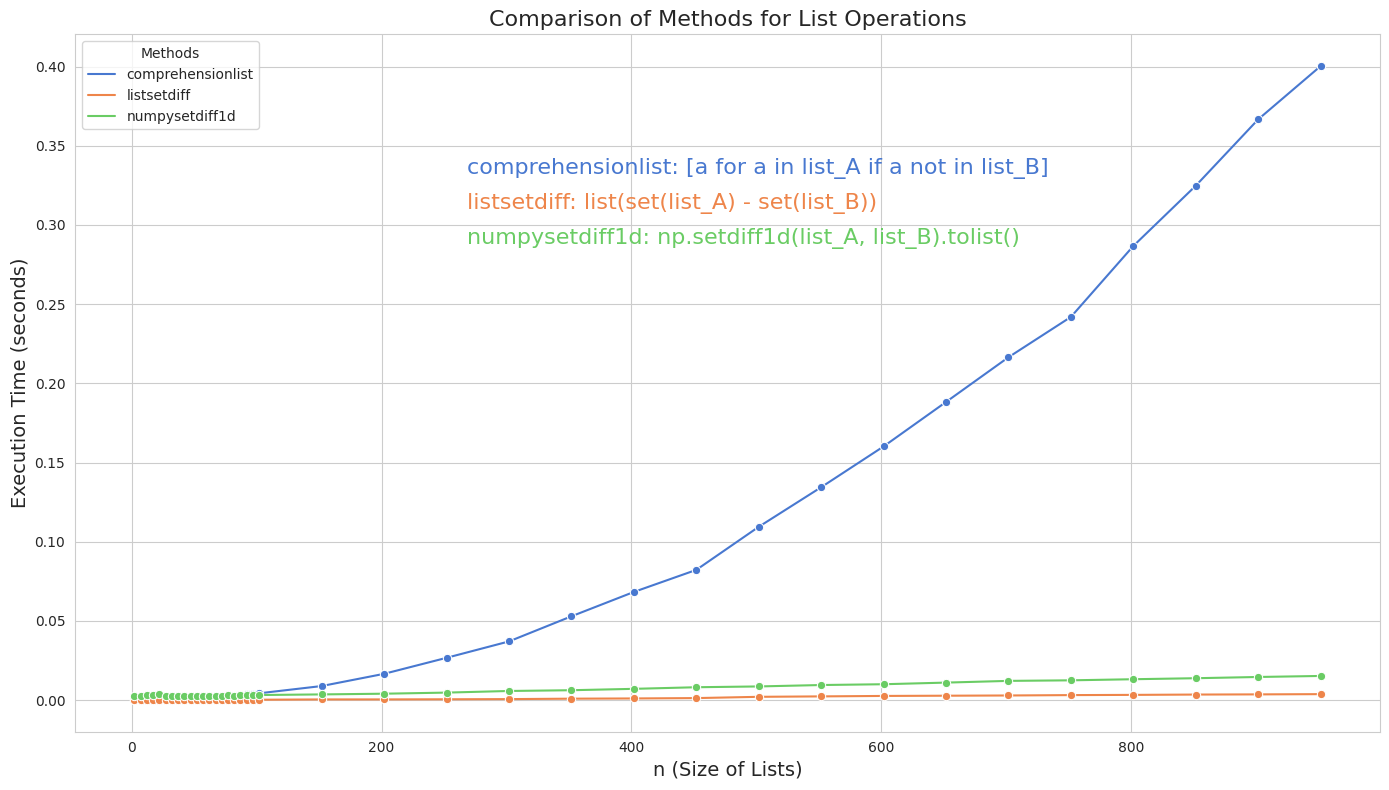

Values plotted in this chart, from the file beside it:
index, comprehensionlist, listsetdiff, numpysetdiff1d
2, 3.396898682694882e-05, 4.910001007374376e-05, 0.002328
7, 6.454999675042927e-05, 5.552399670705199e-05, 0.002598
12, 0.000119, 6.738700903952122e-05, 0.003274
17, 0.0001725, 7.82389979576692e-05, 0.003505
22, 0.0002838, 8.369699935428798e-05, 0.003848
27, 0.0003742, 0.0001082, 0.002379
32, 0.0004615, 0.0001206, 0.002394
37, 0.0007068, 0.0001297, 0.002478
42, 0.0007464, 0.0001311, 0.00252
47, 0.0008866, 0.0001373, 0.002622
52, 0.0009119, 0.0001418, 0.002648
57, 0.00132, 0.0001519, 0.002657
62, 0.001678, 0.0001715, 0.002766
67, 0.001746, 0.0001618, 0.002723
72, 0.002245, 0.0001835, 0.002851
77, 0.0022, 0.00019, 0.002903
82, 0.00247, 0.0001778, 0.002885
87, 0.002881, 0.000187, 0.002969
92, 0.003693, 0.0002076, 0.003007
97, 0.003587, 0.0002163, 0.003094
102, 0.004282, 0.0002157, 0.003189
152, 0.008861, 0.0004036, 0.00358
202, 0.01658, 0.0004163, 0.004025
252, 0.02668, 0.000497, 0.004719
302, 0.03704, 0.0006148, 0.005745
352, 0.05289, 0.0008839, 0.006225
402, 0.06827, 0.001025, 0.007093
452, 0.0822, 0.001254, 0.008105
502, 0.1094, 0.002058, 0.008611
552, 0.1344, 0.002327, 0.009504
602, 0.1602, 0.002615, 0.01
652, 0.1882, 0.002756, 0.01103
702, 0.2165, 0.002904, 0.01212
752, 0.2419, 0.00314, 0.01247
802, 0.2867, 0.00328, 0.01317
852, 0.3248, 0.003483, 0.0138
902, 0.3667, 0.003597, 0.01459
952, 0.4003, 0.003744, 0.01523
